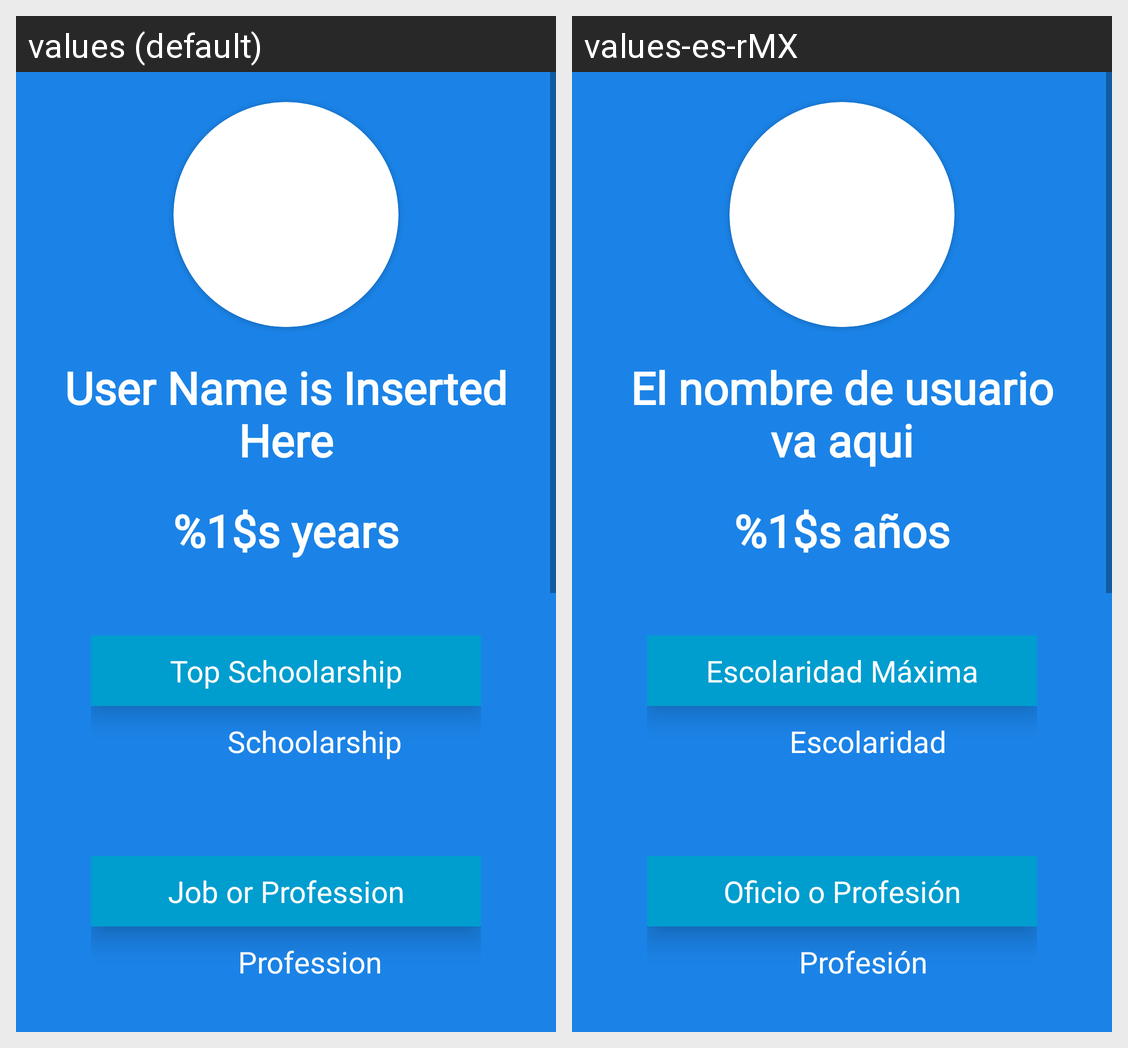

Strings drawn on this Android screen and how each of the app's shown locales translates them:
Android screen res/layout/fragment_account.xml rendered under 2 locales, left to right: values (default), values-es-rMX. Device: Nexus 5 (rendered at 1080×1920; each locale shown at half size, 540×960, under a caption strip naming it); theme Theme.Hiring.
Strings drawn on this screen, with the default value and each locale's value (text and hints the layout hard-codes, and strings that could not be matched under every locale, appear in the picture but are not listed):

tv_userName
  values: User Name is Inserted Here
  values-es-rMX: El nombre de usuario va aqui

tv_userAge
  values: %1$s years
  values-es-rMX: %1$s años

tv_schoolarship
  values: Top Schoolarship
  values-es-rMX: Escolaridad Máxima

tv_userSchoolarship
  values: Schoolarship
  values-es-rMX: Escolaridad

tv_profession
  values: Job or Profession
  values-es-rMX: Oficio o Profesión

tv_userProfession
  values: Profession
  values-es-rMX: Profesión
